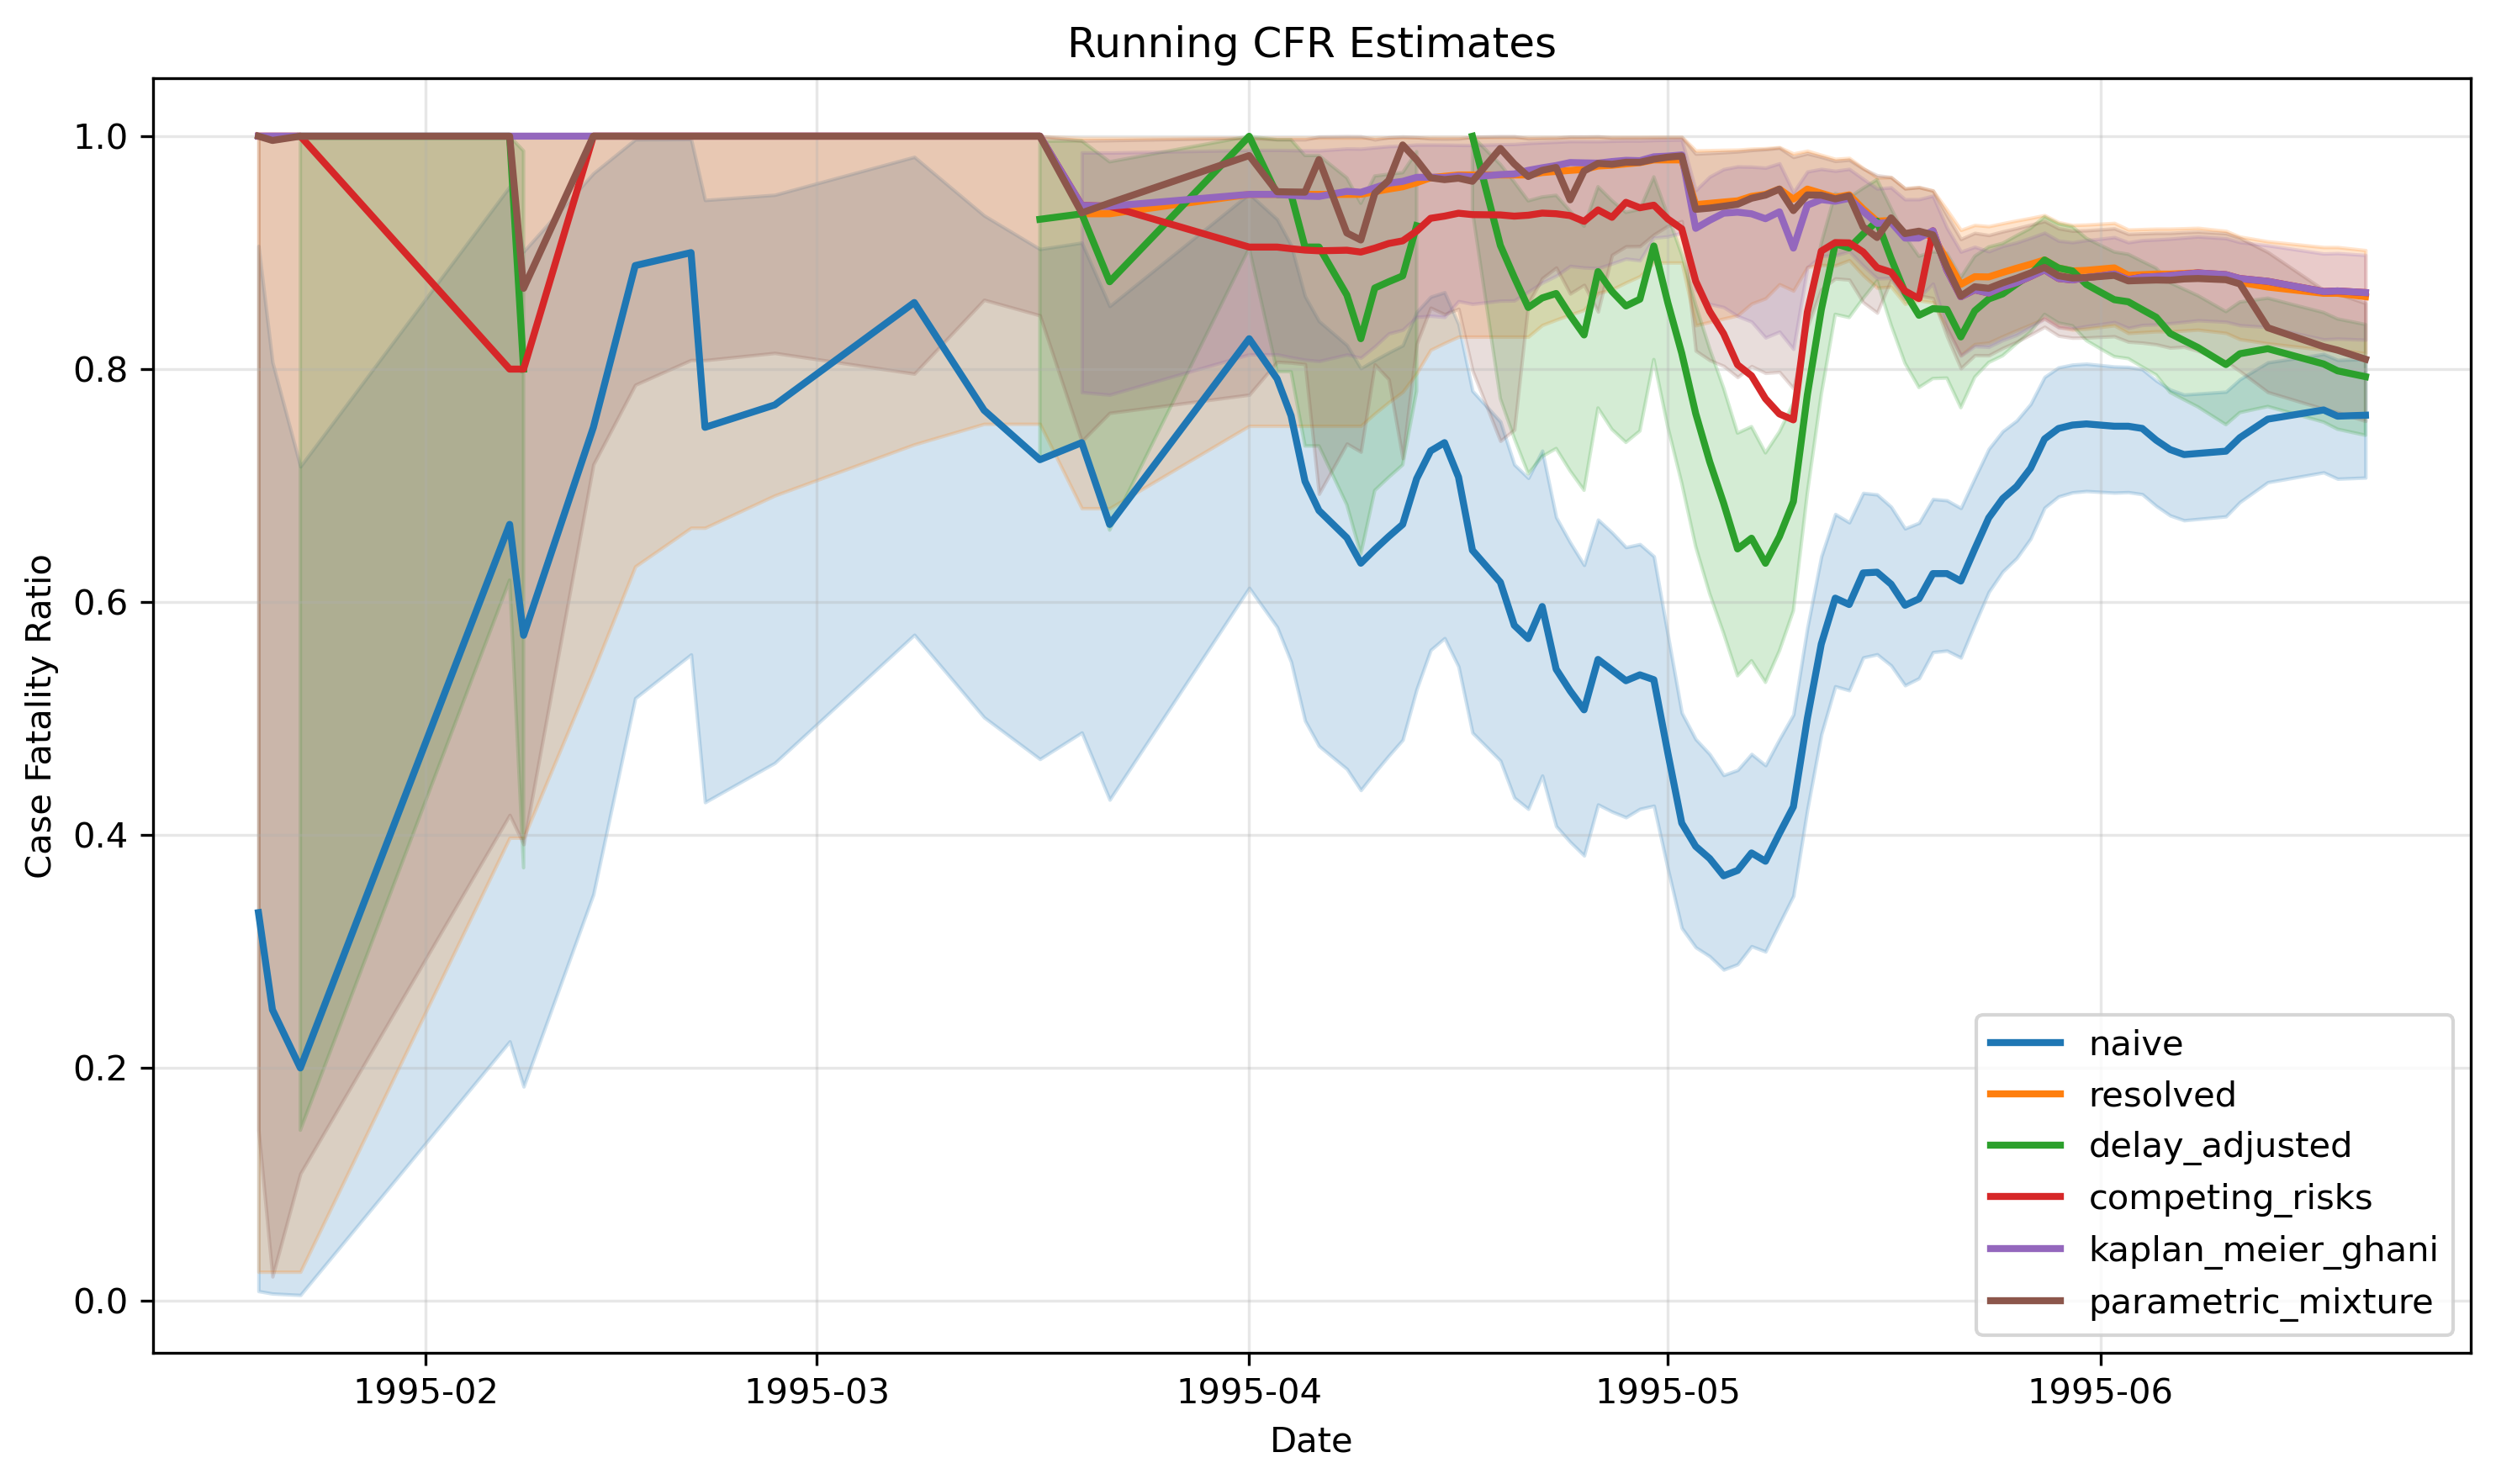

Values plotted in this chart, from the file beside it:
date, n, naive, naive_lower, naive_upper, resolved, resolved_lower, resolved_upper, delay_adjusted, delay_adjusted_lower, delay_adjusted_upper, competing_risks, competing_risks_lower, competing_risks_upper, kaplan_meier_ghani, kaplan_meier_ghani_upper, kaplan_meier_ghani_lower, parametric_mixture, parametric_mixture_lower, parametric_mixture_upper, parametric_mixture_success
1995-01-06, 1, 0.0, 0.0, 0.975, , , , , , , , , , , , , , , , False
1995-01-20, 3, 0.3333, 0.008404, 0.9057, 1.0, 0.025, 1.0, , , , 1.0, , , 1.0, , , 1, 0.1465, 1, True
1995-01-21, 4, 0.25, 0.006309, 0.8059, 1.0, 0.025, 1.0, , , , 1.0, , , 1.0, , , 0.9963, 0.02096, 1, True
1995-01-23, 5, 0.2, 0.005051, 0.7164, 1.0, 0.025, 1.0, 0.9999, 0.1466, 0.9999, 1.0, , , 1.0, , , 1, 0.1093, 1, True
1995-02-07, 6, 0.6667, 0.2228, 0.9567, 1.0, 0.3976, 1.0, 0.9999, 0.6188, 0.9999, 0.8, , , 1.0, , , 1, 0.4172, 1, True
1995-02-08, 7, 0.5714, 0.1841, 0.901, 1.0, 0.3976, 1.0, 0.8, 0.3719, 0.9873, 0.8, , , 1.0, , , 0.8694, 0.3921, 1, True
1995-02-13, 8, 0.75, 0.3491, 0.9681, 1.0, 0.5407, 1.0, , , , 1, , , 1.0, , , 1, 0.7181, 1, True
1995-02-16, 9, 0.8889, 0.5175, 0.9972, 1.0, 0.6306, 1.0, , , , 1.0, , , 1.0, , , 1, 0.7865, 1, True
1995-02-20, 10, 0.9, 0.555, 0.9975, 1.0, 0.6637, 1.0, , , , 1, , , 1.0, , , 1, 0.8078, 1, True
1995-02-21, 12, 0.75, 0.4281, 0.9451, 1.0, 0.6637, 1.0, , , , 1, , , 1.0, , , 1, 0.8077, 1, True
1995-02-26, 13, 0.7692, 0.4619, 0.9496, 1.0, 0.6915, 1.0, , , , 1, , , 1.0, , , 1, 0.8138, 1, True
1995-03-08, 14, 0.8571, 0.5719, 0.9822, 1.0, 0.7354, 1.0, , , , 1, , , 1.0, , , 1, 0.7961, 1, True
1995-03-13, 17, 0.7647, 0.501, 0.9319, 1.0, 0.7529, 1.0, , , , 1, , , 1.0, , , 1, 0.8595, 1, True
1995-03-17, 18, 0.7222, 0.4652, 0.9031, 1.0, 0.7529, 1.0, 0.9286, 0.7215, 0.9957, 1.0, , , 1.0, , , 1, 0.8461, 1, True
1995-03-20, 19, 0.7368, 0.488, 0.9085, 0.9333, 0.6805, 0.9983, 0.9333, 0.738, 0.996, 0.9405, , , 0.9405, 0.986, 0.7802, 0.9341, 0.7381, 0.9961, True
1995-03-22, 21, 0.6667, 0.4303, 0.8541, 0.9333, 0.6805, 0.9983, 0.875, 0.6618, 0.978, 0.9398, , , 0.9398, 0.9858, 0.778, 0.9426, 0.7624, 0.9965, True
1995-04-01, 23, 0.8261, 0.6122, 0.9505, 0.95, 0.7513, 0.9987, 0.9999, 0.9038, 0.9999, 0.9048, , , 0.95, 0.9881, 0.8126, 0.9833, 0.778, 0.9985, True
1995-04-03, 24, 0.7917, 0.5785, 0.9287, 0.95, 0.7513, 0.9987, 0.95, 0.7979, 0.997, 0.9048, , , 0.95, 0.9881, 0.8126, 0.9523, 0.8062, 0.9972, True
1995-04-04, 25, 0.76, 0.5487, 0.9064, 0.95, 0.7513, 0.9987, 0.95, 0.7979, 0.997, 0.9034, , , 0.9492, 0.9879, 0.8101, 0.9521, 0.8056, 0.9972, True
1995-04-05, 27, 0.7037, 0.4982, 0.8625, 0.95, 0.7513, 0.9987, 0.9048, 0.734, 0.9834, 0.9022, , , 0.9486, 0.9878, 0.808, 0.9519, 0.8043, 0.9972, True
1995-04-06, 28, 0.6786, 0.4765, 0.8412, 0.95, 0.7513, 0.9987, 0.9048, 0.734, 0.9834, 0.9016, , , 0.9482, 0.9877, 0.8069, 0.9798, 0.6929, 0.9996, True
1995-04-08, 29, 0.6552, 0.4567, 0.8206, 0.95, 0.7513, 0.9987, 0.8636, 0.6835, 0.9642, 0.9021, , , 0.9526, 0.9894, 0.8125, 0.9169, 0.736, 0.9999, True
1995-04-09, 30, 0.6333, 0.4386, 0.8007, 0.95, 0.7513, 0.9987, 0.8261, 0.6411, 0.9424, 0.9005, , , 0.9518, 0.9892, 0.8098, 0.9108, 0.729, 0.9998, True
1995-04-10, 31, 0.6452, 0.4537, 0.8077, 0.9524, 0.7618, 0.9988, 0.8696, 0.6958, 0.9658, 0.9038, , , 0.9556, 0.9903, 0.8194, 0.9509, 0.804, 0.9971, True
1995-04-11, 32, 0.6562, 0.4681, 0.8143, 0.9545, 0.7716, 0.9988, 0.875, 0.7071, 0.9673, 0.9079, , , 0.9596, 0.9914, 0.8306, 0.962, 0.7912, 0.9989, True
1995-04-12, 33, 0.6667, 0.4817, 0.8204, 0.9565, 0.7805, 0.9989, 0.88, 0.7177, 0.9687, 0.9101, , , 0.9612, 0.9919, 0.8338, 0.9924, 0.7235, 0.9997, True
1995-04-13, 34, 0.7059, 0.5252, 0.849, 0.96, 0.7965, 0.999, 0.9231, 0.781, 0.9867, 0.9185, , , 0.9646, 0.9927, 0.8447, 0.9797, 0.8217, 0.999, True
1995-04-14, 37, 0.7297, 0.5588, 0.8621, 0.9643, 0.8165, 0.9991, , , , 0.9295, , , 0.9647, 0.9927, 0.8458, 0.9642, 0.8527, 0.9979, True
1995-04-15, 38, 0.7368, 0.569, 0.866, 0.9655, 0.8224, 0.9991, , , , 0.9313, , , 0.9644, 0.9927, 0.8447, 0.9627, 0.8471, 0.9978, True
1995-04-16, 41, 0.7073, 0.5446, 0.8387, 0.9667, 0.8278, 0.9992, , , , 0.9338, , , 0.9658, 0.9925, 0.8583, 0.9639, 0.8518, 0.9979, True
1995-04-17, 45, 0.6444, 0.4878, 0.7813, 0.9667, 0.8278, 0.9992, 0.9999, 0.9359, 0.9999, 0.9326, , , 0.9651, 0.9923, 0.856, 0.9612, 0.7987, 0.9994, True
1995-04-19, 47, 0.617, 0.4638, 0.7549, 0.9667, 0.8278, 0.9992, 0.9062, 0.7747, 0.9758, 0.9324, , , 0.967, 0.993, 0.8587, 0.9895, 0.7383, 0.9999, True
1995-04-20, 50, 0.58, 0.4321, 0.7181, 0.9667, 0.8278, 0.9992, 0.8788, 0.7406, 0.9606, 0.9313, , , 0.9675, 0.9932, 0.8589, 0.9762, 0.748, 0.9999, True
1995-04-21, 51, 0.5686, 0.4225, 0.7065, 0.9667, 0.8278, 0.9992, 0.8529, 0.7102, 0.9445, 0.9321, , , 0.9706, 0.9941, 0.8664, 0.9654, 0.8564, 0.998, True
1995-04-22, 52, 0.5962, 0.451, 0.7299, 0.9688, 0.8378, 0.9992, 0.8611, 0.725, 0.9478, 0.9339, , , 0.9728, 0.9946, 0.8742, 0.9707, 0.878, 0.9983, True
1995-04-23, 59, 0.5424, 0.4075, 0.6728, 0.9697, 0.8424, 0.9992, 0.8649, 0.7318, 0.9492, 0.9334, , , 0.9747, 0.9951, 0.8801, 0.9731, 0.8871, 0.9984, True
1995-04-24, 63, 0.5238, 0.3941, 0.6512, 0.9706, 0.8467, 0.9993, 0.8462, 0.7126, 0.9357, 0.9318, , , 0.9773, 0.9957, 0.8885, 0.9453, 0.8649, 0.9996, True
1995-04-25, 67, 0.5075, 0.3824, 0.6318, 0.9714, 0.8508, 0.9993, 0.8293, 0.696, 0.9227, 0.9268, , , 0.977, 0.9957, 0.8872, 0.9701, 0.8723, 0.9996, True
1995-04-26, 69, 0.5507, 0.4262, 0.6708, 0.9744, 0.8652, 0.9994, 0.8837, 0.7666, 0.9566, 0.9367, , , 0.9768, 0.9956, 0.8867, 0.9766, 0.8494, 0.9998, True
1995-04-27, 72, 0.5417, 0.42, 0.6598, 0.975, 0.8684, 0.9994, 0.8667, 0.7482, 0.9447, 0.9303, , , 0.9782, 0.996, 0.8906, 0.9758, 0.898, 0.9986, True
1995-04-28, 77, 0.5325, 0.4152, 0.6471, 0.9762, 0.8743, 0.9994, 0.8542, 0.7371, 0.9345, 0.9432, , , 0.9792, 0.9962, 0.8948, 0.9776, 0.9054, 0.9987, True
1995-04-29, 80, 0.5375, 0.4224, 0.6497, 0.9773, 0.8798, 0.9994, 0.86, 0.7469, 0.9372, 0.9385, , , 0.9789, 0.9961, 0.8933, 0.9776, 0.9055, 0.9987, True
1995-04-30, 90, 0.5333, 0.4251, 0.6393, 0.9796, 0.8915, 0.9995, 0.9057, 0.8082, 0.965, 0.9407, , , 0.9823, 0.9966, 0.9128, 0.9802, 0.9155, 0.9989, True
1995-05-01, 102, 0.4706, 0.371, 0.572, 0.9796, 0.8915, 0.9995, 0.8571, 0.7504, 0.932, 0.9289, , , 0.9829, 0.9968, 0.914, 0.9819, 0.923, 0.999, True
1995-05-02, 117, 0.4103, 0.3202, 0.505, 0.9796, 0.8915, 0.9995, 0.8136, 0.7021, 0.8984, 0.9205, , , 0.9839, 0.997, 0.917, 0.9829, 0.927, 0.999, True
1995-05-03, 123, 0.3902, 0.3036, 0.4823, 0.9412, 0.8376, 0.9877, 0.7619, 0.6477, 0.8553, 0.8755, , , 0.9208, 0.9536, 0.8683, 0.9372, 0.8158, 0.985, True
1995-05-04, 129, 0.3798, 0.2959, 0.4695, 0.9423, 0.8405, 0.9879, 0.7206, 0.6072, 0.8177, 0.8496, , , 0.9278, 0.9652, 0.8559, 0.9382, 0.8077, 0.9855, True
1995-05-05, 137, 0.365, 0.2844, 0.4515, 0.9434, 0.8434, 0.9882, 0.6849, 0.5733, 0.7838, 0.8304, , , 0.9339, 0.9717, 0.8532, 0.9398, 0.8027, 0.9861, True
1995-05-06, 138, 0.3696, 0.289, 0.4558, 0.9444, 0.8461, 0.9884, 0.6456, 0.5367, 0.7451, 0.8037, , , 0.9347, 0.974, 0.8456, 0.9415, 0.7931, 0.9868, True
1995-05-07, 143, 0.3846, 0.3045, 0.4696, 0.9483, 0.8562, 0.9892, 0.6548, 0.5496, 0.7506, 0.7943, , , 0.9333, 0.9738, 0.8407, 0.9467, 0.8026, 0.988, True
1995-05-08, 151, 0.3775, 0.3, 0.4599, 0.95, 0.8608, 0.9896, 0.6333, 0.5311, 0.7281, 0.7746, , , 0.9291, 0.9729, 0.8271, 0.9494, 0.7967, 0.9888, True
1995-05-09, 157, 0.4013, 0.324, 0.4824, 0.9545, 0.8729, 0.9905, 0.6562, 0.5581, 0.7462, 0.7615, , , 0.935, 0.9766, 0.8321, 0.9545, 0.7976, 0.99, True
1995-05-10, 165, 0.4242, 0.3478, 0.5035, 0.9459, 0.8673, 0.9851, 0.6863, 0.5925, 0.7709, 0.7564, , , 0.9039, 0.9519, 0.8173, 0.9361, 0.7835, 0.9821, True
1995-05-11, 168, 0.5, 0.422, 0.578, 0.9545, 0.8877, 0.9875, 0.7778, 0.6935, 0.8491, 0.8488, , , 0.9407, 0.9696, 0.8873, 0.9495, 0.8363, 0.9851, True
1995-05-12, 172, 0.564, 0.4864, 0.6393, 0.951, 0.8893, 0.9839, 0.8509, 0.7781, 0.9081, 0.9013, , , 0.9455, 0.9718, 0.8971, 0.9493, 0.8684, 0.9821, True
1995-05-13, 179, 0.6034, 0.5277, 0.6756, 0.9474, 0.889, 0.9804, 0.9076, 0.847, 0.9508, 0.9086, , , 0.9441, 0.9702, 0.8976, 0.9461, 0.8778, 0.9787, True
1995-05-14, 189, 0.5979, 0.5243, 0.6684, 0.9496, 0.8935, 0.9813, 0.904, 0.8443, 0.9473, 0.9083, , , 0.9466, 0.9719, 0.9011, 0.9487, 0.8768, 0.9797, True
1995-05-15, 192, 0.625, 0.5524, 0.6937, 0.9375, 0.8806, 0.9726, 0.916, 0.8606, 0.9554, 0.9005, , , 0.9354, 0.9633, 0.8888, 0.922, 0.8574, 0.972, True
1995-05-16, 203, 0.6256, 0.5551, 0.6924, 0.927, 0.8699, 0.9644, 0.927, 0.8756, 0.9627, 0.8871, , , 0.9251, 0.955, 0.8778, 0.913, 0.8484, 0.9664, True
1995-05-17, 208, 0.6154, 0.5456, 0.6818, 0.9275, 0.8708, 0.9647, 0.8951, 0.838, 0.9382, 0.8832, , , 0.926, 0.956, 0.8783, 0.9298, 0.8767, 0.9648, True
... 28 more rows
